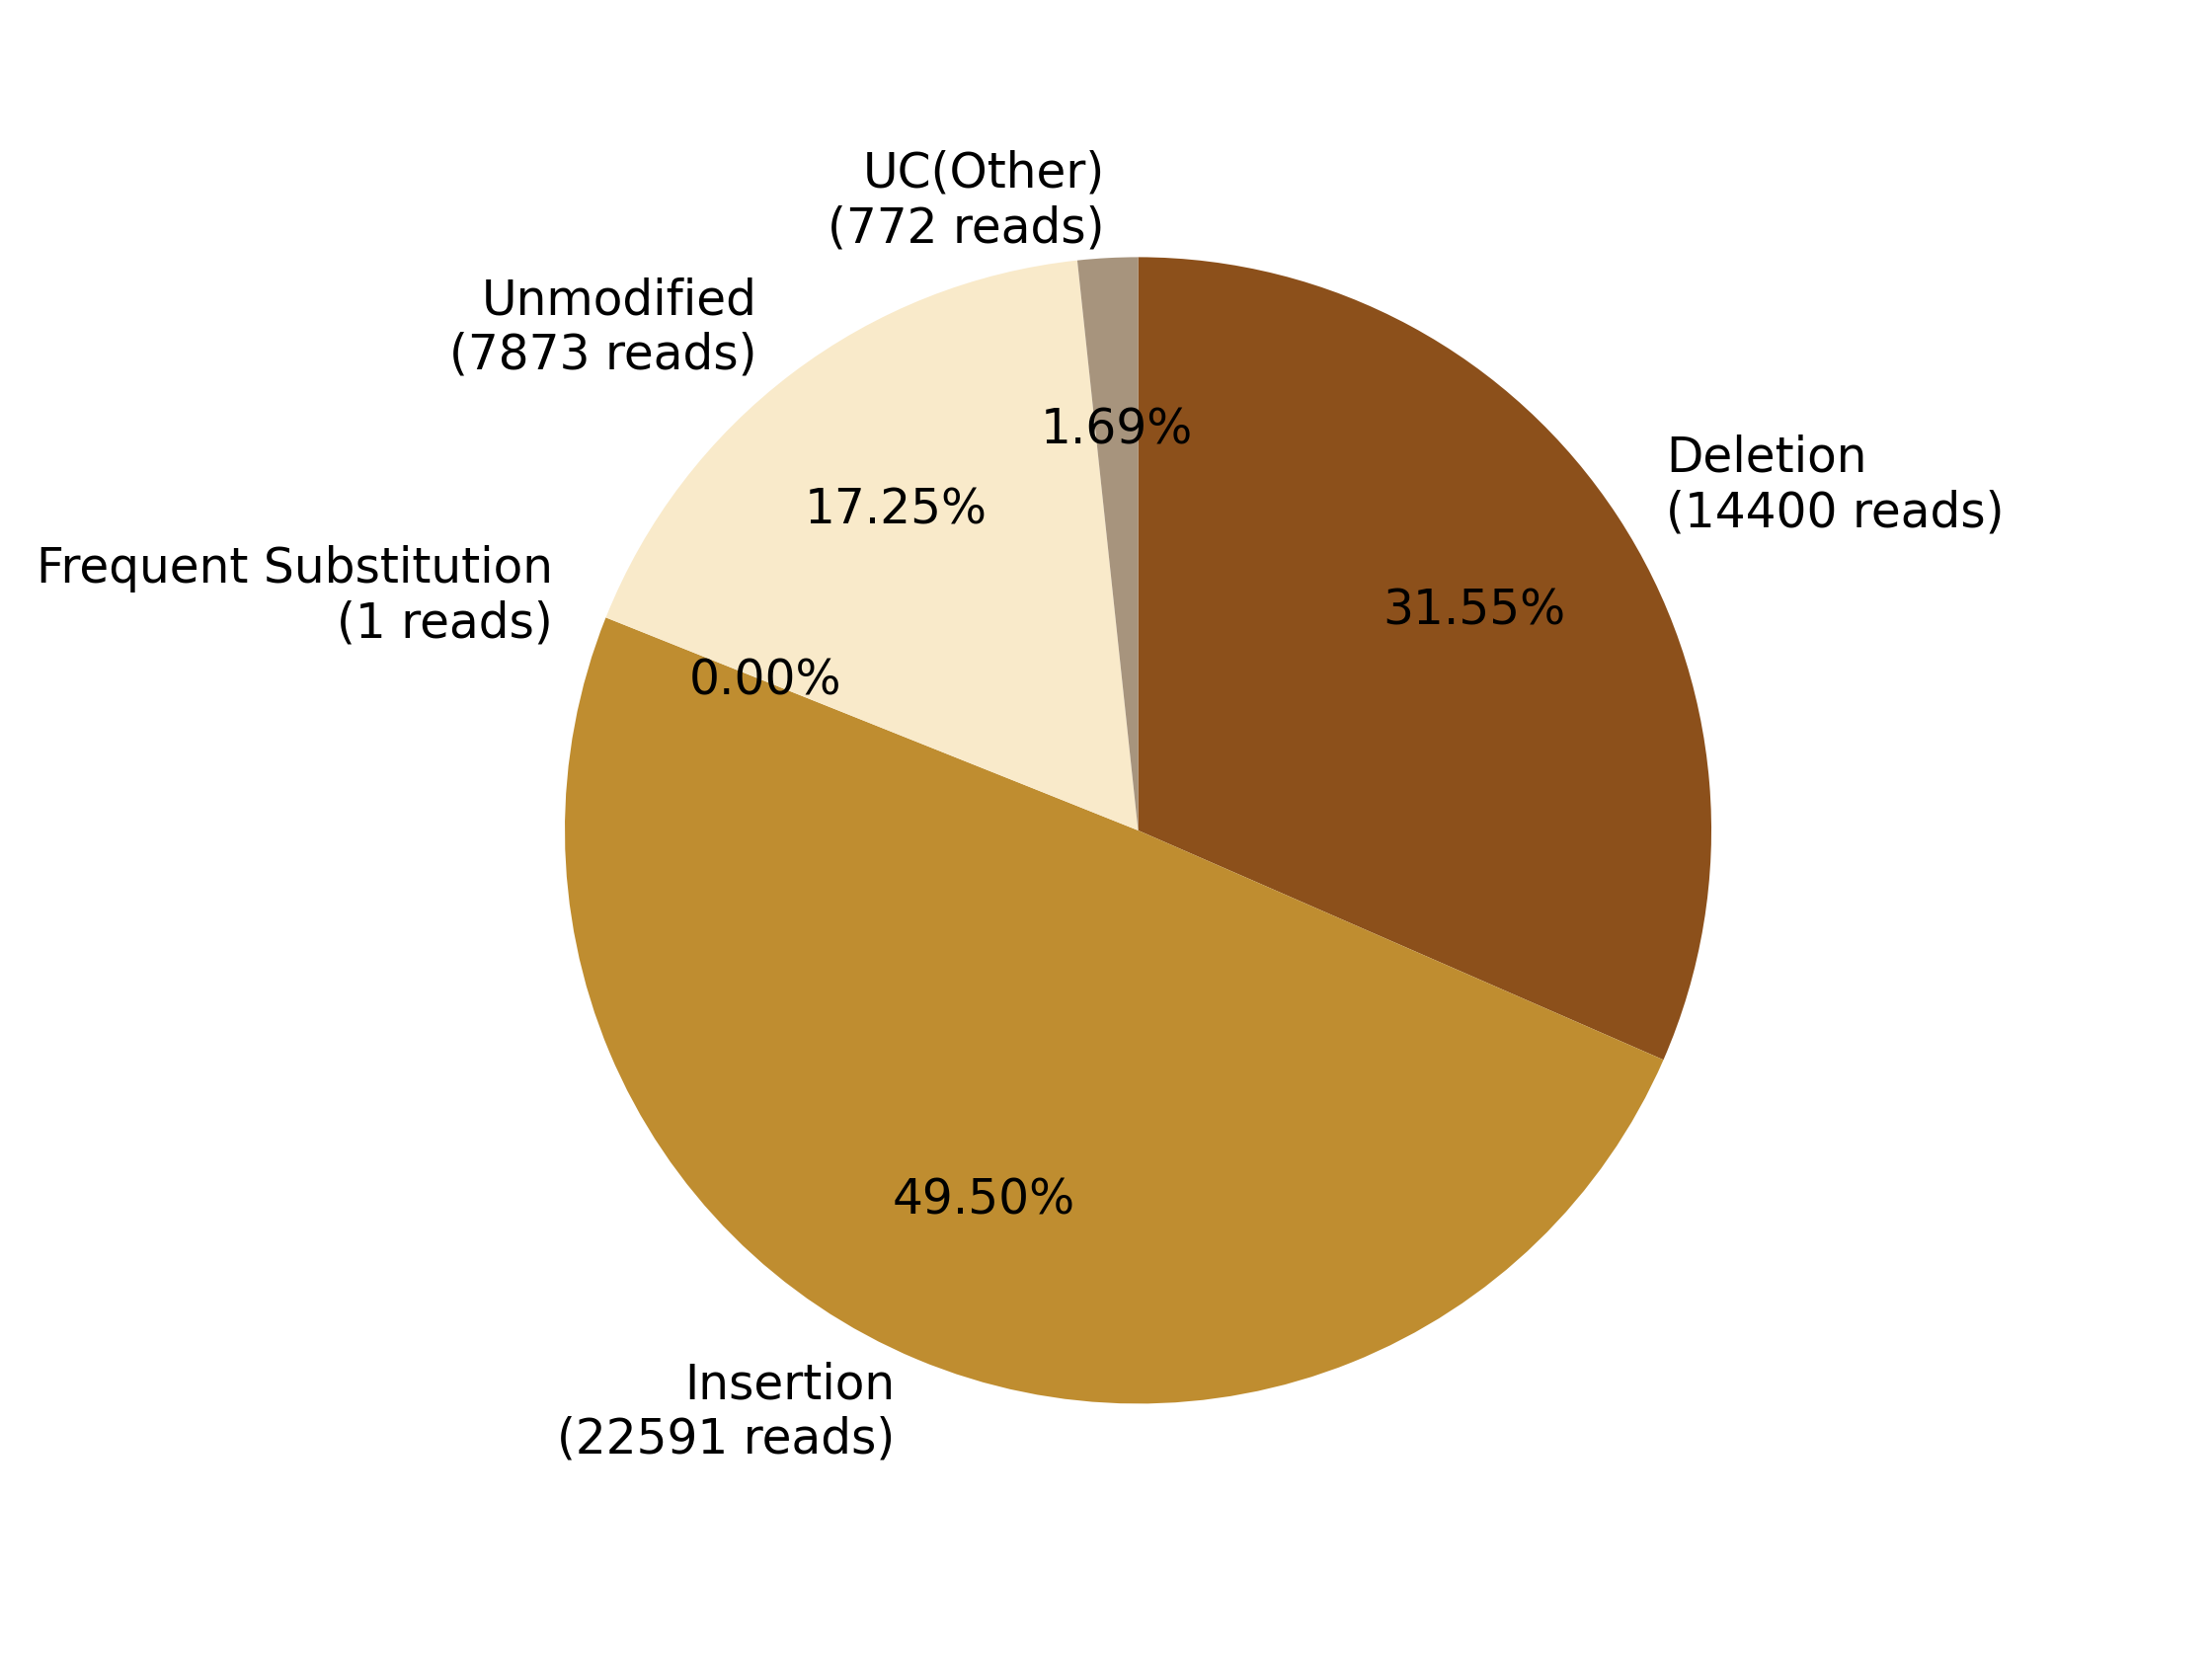

Source data for this figure (header and first rows):
0, 1, 2, 3, 4, 5, 6, 7
, , Deletion?(14400 reads), Insertion?(22591 reads), Frequent Substitution?(1 reads), Unmodified?(7873 reads), , UC(Other)?(772 reads)
0, 0, 14400, 22591, 1, 7873, 0, 772
0.0, 0.0, 31.55, 49.5, 0.002191, 17.25, 0.0, 1.692
